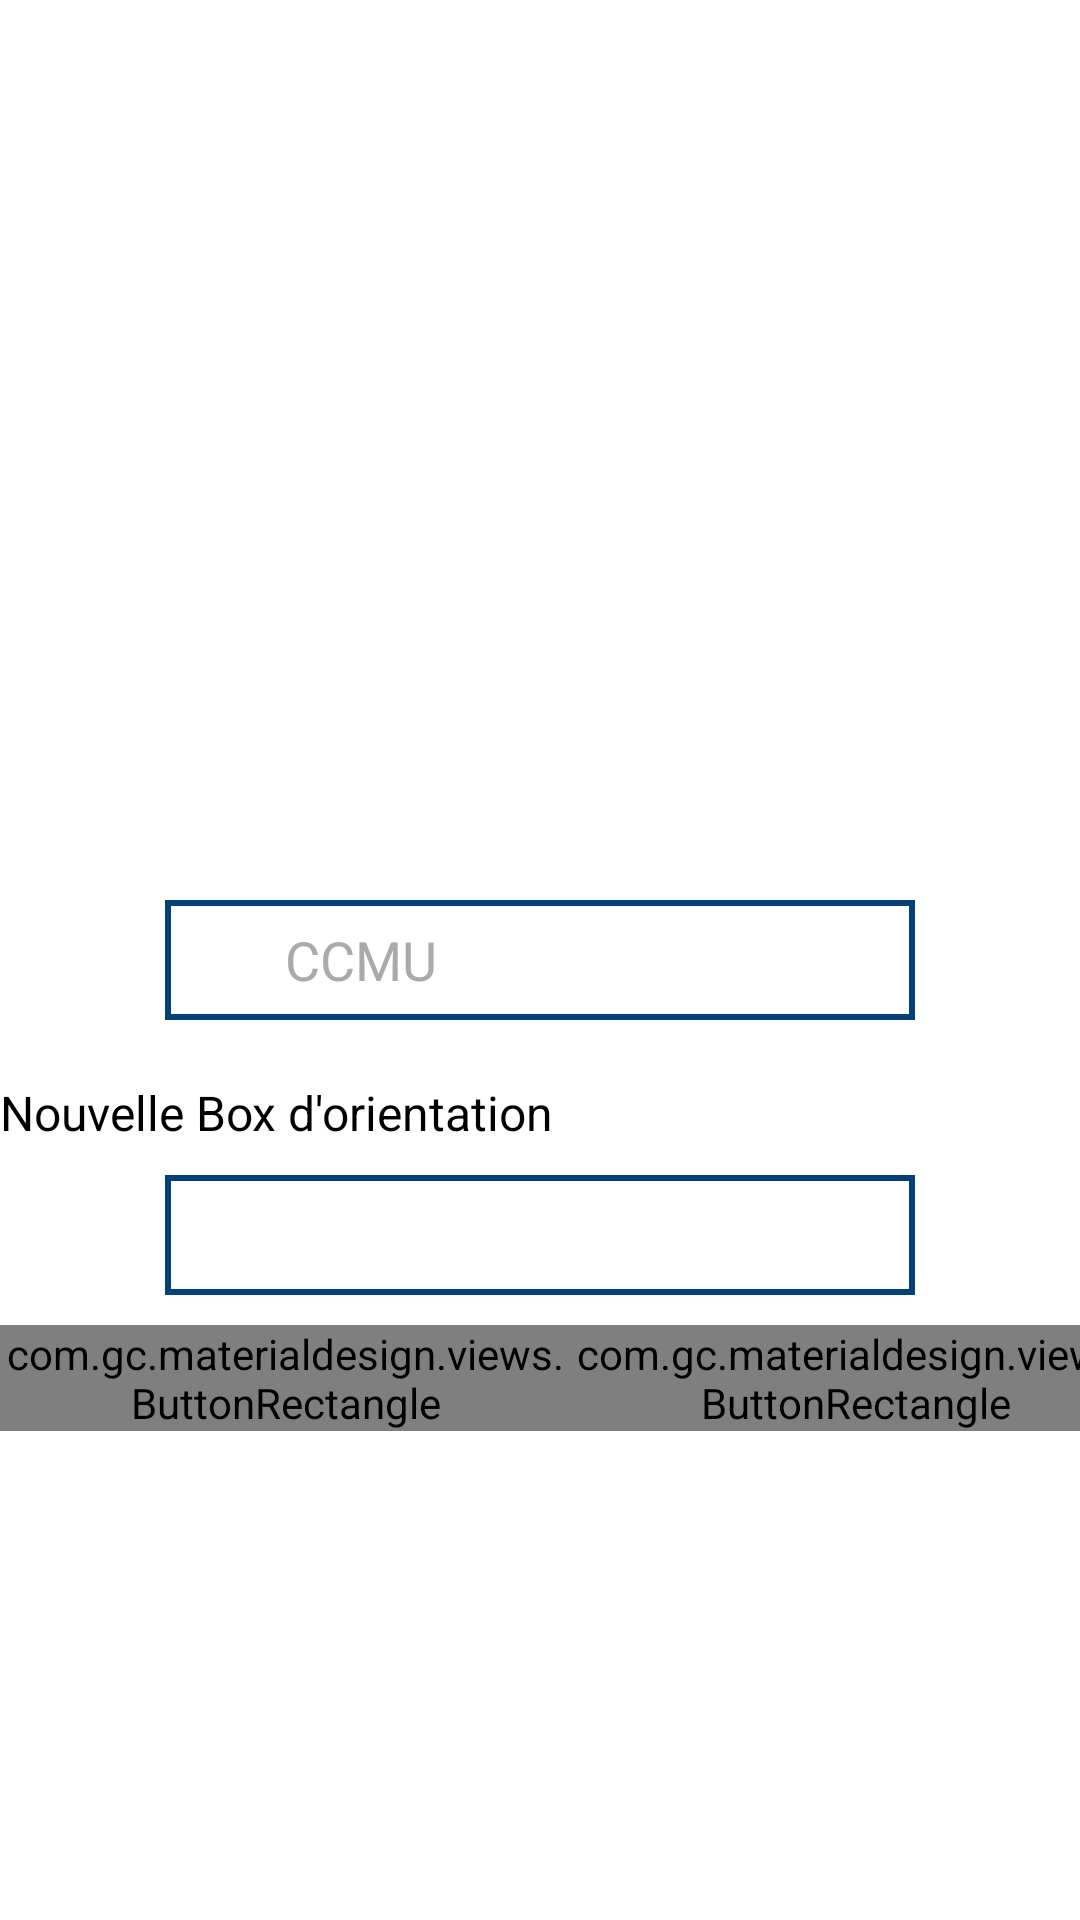

Here is an Android app screen rendered from its layout file. Give the layout XML and the strings, colors and styles it references.
<!-- AndroidManifest.xml: application theme AppTheme -->
<!-- res/layout/fragment_new_salle_orientation.xml -->
<RelativeLayout xmlns:android="http://schemas.android.com/apk/res/android"
    xmlns:tools="http://schemas.android.com/tools"
    android:layout_width="match_parent"
    android:layout_height="match_parent"
    android:background="@android:color/white"
    tools:context="com.urgence.fragment.NewSalleOrientationFragment">


    <EditText
        android:id="@+id/new_ccmu"

        style="@style/edit_text"
        android:layout_centerInParent="true"

        android:hint="CCMU" />


    <LinearLayout
        android:layout_width="wrap_content"
        android:layout_height="wrap_content"
        android:layout_below="@+id/new_ccmu"
        android:layout_centerHorizontal="true"
        android:layout_marginTop="10dp"
        android:orientation="vertical">


        <TextView
            android:layout_width="wrap_content"
            android:layout_height="wrap_content"
            android:layout_gravity="center_vertical"
            android:layout_marginTop="10dp"
            android:text="Nouvelle Box d'orientation "
            android:textColor="@android:color/black"
            android:textSize="16sp" />

        <Spinner
            android:id="@+id/spin_box"
            style="@style/edit_text"
            android:layout_gravity="center_horizontal"

            android:layout_marginTop="10dp" />

        <LinearLayout
            android:layout_width="wrap_content"
            android:layout_height="wrap_content"

            android:layout_gravity="center_horizontal"
            android:layout_marginTop="10dp">

            <com.gc.materialdesign.views.ButtonRectangle
                android:id="@+id/buttoncancel"
                style="@style/btn"
                android:text="Annuler" />

            <com.gc.materialdesign.views.ButtonRectangle
                android:id="@+id/buttonValider"
                style="@style/btn"
                android:text="Valider" />

        </LinearLayout>
    </LinearLayout>


</RelativeLayout>
<!-- resources referenced by this layout -->
<resources>
  <style name="btn">
          <item name="android:layout_width">190dp</item>
  
          <item name="android:layout_height">wrap_content</item>
  
          <item name="android:background">#3E5797</item>
  
  
      </style>
  <style name="edit_text">
  
          <item name="android:layout_width">250dp</item>
  
          <item name="android:layout_height">40dp</item>
  
          <item name="android:layout_centerHorizontal">true</item>
  
          <item name="android:layout_marginTop">5dp</item>
          <item name="android:drawablePadding">10dp</item>
  
          <item name="android:background">@drawable/edit_background</item>
          <item name="android:paddingLeft">40dp</item>
          <item name="android:textColor">@android:color/black</item>
          <item name="android:textColorHint">@android:color/darker_gray</item>
  
  
      </style>
  <style name="AppTheme" parent="Theme.AppCompat.Light.DarkActionBar">
          
      </style>
  <!-- drawable edit_background (drawable) -->
  <?xml version="1.0" encoding="UTF-8"?>
  <shape xmlns:android="http://schemas.android.com/apk/res/android">
  
      <stroke
          android:width="2dp"
          android:color="@color/background_header" />
  
      <solid
  
          android:color="@android:color/white" />
  
      <corners
          android:bottomLeftRadius="0dp"
          android:bottomRightRadius="0dp"
          android:topLeftRadius="0dp"
          android:topRightRadius="0dp" />
  
  </shape>
  <color name="background_header">#064079</color>
</resources>
